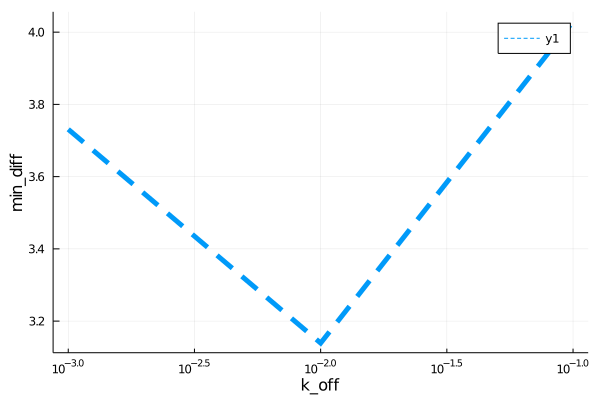

The data file committed next to this chart (first rows):
para, error
0.001, 3.731
0.01, 3.139
0.1, 4.03
